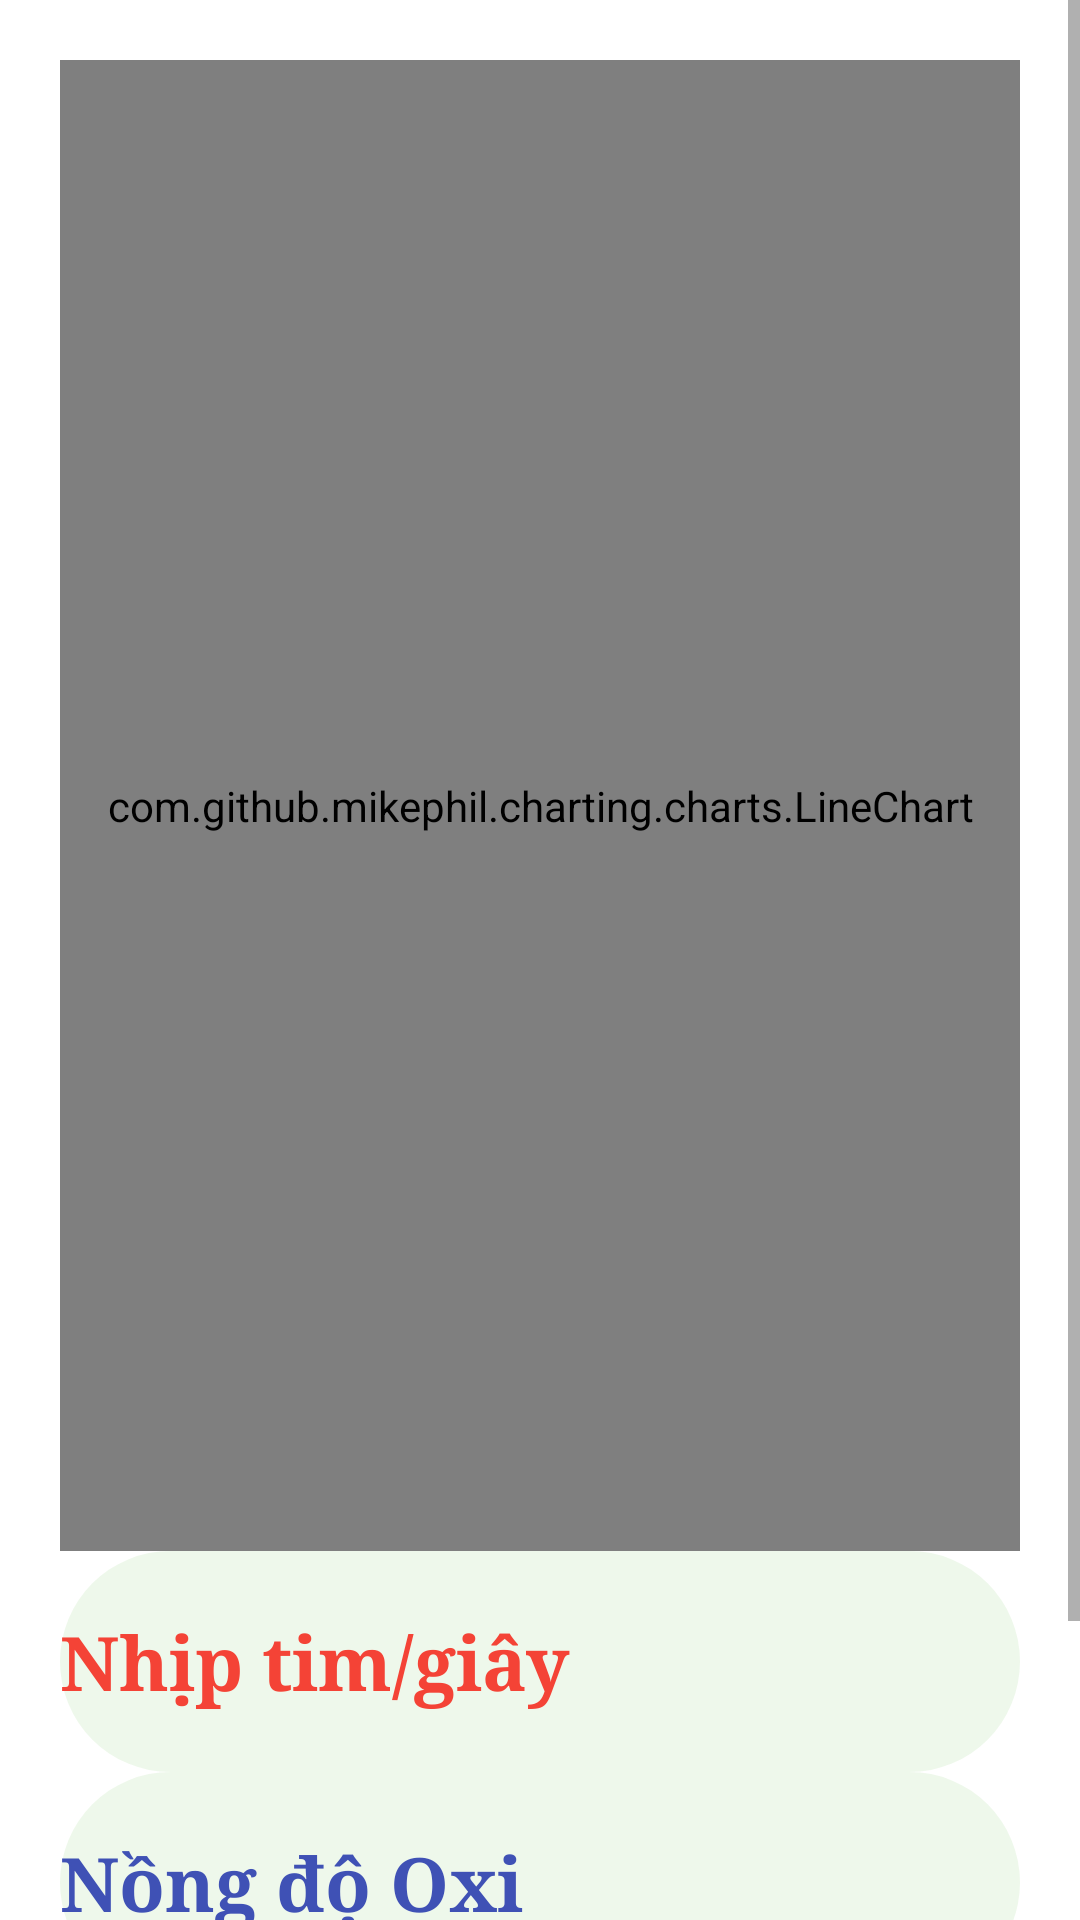

The Android layout XML behind this screen, and the referenced resources:
<!-- AndroidManifest.xml: application theme Theme.Blesample -->
<!-- res/layout/activity_child.xml -->
<?xml version="1.0" encoding="utf-8"?>
<ScrollView xmlns:android="http://schemas.android.com/apk/res/android"
    xmlns:app="http://schemas.android.com/apk/res-auto"
    xmlns:tools="http://schemas.android.com/tools"
    android:layout_width="match_parent"
    android:layout_height="match_parent"
    android:background="#FFFFFF"
    tools:context=".MainActivity">
    <LinearLayout
        android:layout_width="match_parent"
        android:layout_height="match_parent"
        android:orientation="vertical"
        android:padding="60px"
        android:background="#FFFFFF"
        tools:context=".MainActivity">

        <com.github.mikephil.charting.charts.LineChart
            android:id="@+id/chart"
            android:layout_width="match_parent"
            android:layout_height="497dp" />

        <TextView
            android:id="@+id/nhiptim"
            android:layout_width="match_parent"
            android:layout_height="wrap_content"
            android:background="@drawable/rounded_background"
            android:text="Nhịp tim/giây"
            android:textStyle="bold"
            android:paddingTop="20dp"
            android:paddingBottom="20dp"
            android:textSize="25sp"
            android:textColor="#F44336"
            android:fontFamily="serif"
            />
        <TextView
            android:id="@+id/spo2"
            android:layout_width="match_parent"
            android:layout_height="wrap_content"
            android:background="@drawable/rounded_background"
            android:text="Nồng độ Oxi"
            android:textStyle="bold"
            android:paddingTop="20dp"
            android:paddingBottom="20dp"
            android:textSize="25sp"
            android:textColor="#3F51B5"
            android:fontFamily="serif"
            />
        <TextView
            android:id="@+id/ketqua"
            android:layout_width="match_parent"
            android:layout_height="wrap_content"
            android:background="@drawable/rounded_background"
            android:text="Tình trạng sức khỏe:"
            android:textStyle="bold"
            android:paddingTop="20dp"
            android:paddingBottom="20dp"
            android:textSize="25sp"
            android:textColor="#009688"
            android:fontFamily="serif"
            />
    </LinearLayout></ScrollView>
<!-- resources referenced by this layout -->
<resources>
  <!-- drawable rounded_background (drawable-v24) -->
  <?xml version="1.0" encoding="utf-8"?>
  
  <shape xmlns:android="http://schemas.android.com/apk/res/android"
      android:shape="rectangle">
      <corners android:radius="50dp" />
      <solid android:color="#1A57B63D" />
  </shape>
  <style name="Theme.Blesample" parent="Theme.AppCompat.Light.DarkActionBar">
          
          <item name="colorPrimary">@color/purple_500</item>
          <item name="colorPrimaryDark">@color/purple_700</item>
          <item name="colorAccent">@color/teal_200</item>
          
      </style>
  <!-- not gathered from this repository: default colours our renderer supplied (Android Studio template values) -->
  <color name="purple_500">#FF6200EE</color>
  <color name="purple_700">#FF3700B3</color>
  <color name="teal_200">#FF03DAC5</color>
</resources>
